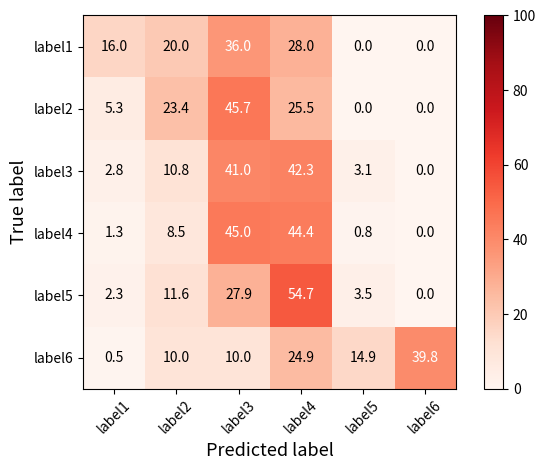

Source code (Python):
import numpy as np
import matplotlib.pyplot as plt
import itertools
import math


class ConfusionMatrix:
    """Plot confusion matrix.

    Examples
    --------
    >>> import numpy as np
    >>> cm = np.array([
                        [10, 3, 4],
                        [0, 9, 2],
                        [3, 2, 10],
                    ])
    >>> classes = ['test1', 'test2', 'test3']
    >>> myCM = ConfusionMat()
    >>> myCM.read_cm(cm, class_list=classes)
    >>> myCM.plot(to_normalize=True)
    """
    # define constant
    THRESHOLD = 0.5

    def __init__(self, cm, class_list=None):
        """Initialize method.

        Args:
            cm (2-dimensional numpy array): A confusion matrix which either of columns or rows are true labels, and the other ones are predicted labels. I recommend you to use confusion_matrix method in scikit-learn.
            class_list (list, optional): A list of label names. If not specified, range(len(cm)) will be used for labels.
        """
        self._cm = cm

        if class_list==None:
            self._classes = range(len(cm))
        elif class_list:
            self._classes = class_list

    @property
    def cm(self):
        return self._cm

    def _normalize_cm(self, cm):
        sums = cm.sum(axis=1)[:, np.newaxis]

        return cm.astype('float') / cm.sum(axis=1)[:, np.newaxis] * 100

    def _calculate_luminance(self, rgb_tuple):
        """Calculate luminance.

        Note:
            Refered to [https://en.wikipedia.org/wiki/Relative_luminance](https://en.wikipedia.org/wiki/Relative_luminance).
        Args:
            rgb_tuple (tuple): A tuple o rgb color (r_value, g_value, b_value).
        """
        return 0.298912 * rgb_tuple[0] + 0.586611 * rgb_tuple[1] + 0.114478 * rgb_tuple[2]

    def plot(self,
                    to_normalize=False,
                    title=None,
                    to_show_colorbar=True,
                    colorbar_label=None,
                    to_show_label=True,
                    cmap=plt.cm.Reds,
                    save_path=None,
                    xlabel='Predicted label',
                    ylabel='True label',
                    text_font_size=10,
                    figsize=None):
        """Plot confusion matrix.

        Args:
            to_normalize (bool, optional): If true, normalize confusion matrix for each row. (default False)
            title (str, optional): If specified, set a title to a figure. If none, title is not set. (default None)
            to_show_colorbar (bool, optional): If true, show colorbar to a figure. (default True)
            colorbar_label (str, optional): If specified, show label next to colorbar. (default None)
            to_show_label (bool, optional): If true, show label in a figure. (default True)
            cmap (matplotlib colormap object, optional): Set colormap. See [matplotlib](https://matplotlib.org/users/colormaps.html) for available colormaps. (default matplotlib.pyplot.cm.Reds)
            save_path (str, optional): If specified, save graph to specified path and not show the graph. (default None)
            xlabel (str, optional): If specified, change xlabel. (default 'Predicted label')
            ylabel (str, optional): If specified, change ylabel.  (default 'True label')
            text_font_size (int, optional): If specified change font size.  (default 10)
            figsize (tuple of shape=(w, h), optional): If specified, change size of a figure to w, h in inches. It changes `figsize` parameter of [matplotlib.figure.Figure](https://matplotlib.org/api/_as_gen/matplotlib.figure.Figure.html#matplotlib-figure-figure). (default None)
        """

        # normalize if to_normalize is True
        if to_normalize:
            cm = self._normalize_cm(self._cm)
        else:
            cm = self._cm

        # set figuresize if specified
        if figsize:
            plt.figure(figsize=figsize)

        plt.imshow(cm, interpolation='nearest', cmap=cmap)

        # set color range when to_normalize is True
        if to_normalize:
            plt.clim(0,100)

        if title:
            plt.title(title, fontsize=15)
        if to_show_colorbar:
            cbar = plt.colorbar()
            if colorbar_label:
                cbar.set_label(colorbar_label)

        labels = np.arange(len(self._classes))
        plt.xticks(labels, self._classes, rotation=45)
        plt.yticks(labels, self._classes)

        plt.xlabel(xlabel, fontsize=13)
        plt.ylabel(ylabel, fontsize=13)

        max_of_cm = cm.max()

        for i, j in itertools.product(range(cm.shape[0]), range(cm.shape[1])):
            if not math.isnan(cm[i, j]):
                if to_normalize:
                    string = r'{:.1f}'.format(cm[i, j])
                else:
                    string = '{}'.format(cm[i, j])

                # get color of this cell
                cell_color = cmap(cm[i, j]/max_of_cm)
                rgb_tuple = (cell_color[0], cell_color[1], cell_color[2])
                # calculate luminance
                luminance = self._calculate_luminance(rgb_tuple)

                # set font color
                if luminance < self.THRESHOLD:
                    color = 'white'
                else:
                    color = 'black'

                # Show label if to_show_label is True
                if to_show_label:
                    plt.text(j, i, string,
                             horizontalalignment="center",
                             verticalalignment="center",
                             color=color,
                             fontsize=text_font_size)

        plt.tight_layout()
        if save_path:
            plt.savefig(save_path, transparent=True)
        else:
            plt.show()


if __name__ == '__main__':
    cm = np.array([
                     [4, 5, 9, 7, 0, 0],
                     [5, 22, 43, 24, 0, 0],
                     [9, 35, 133, 137, 10, 0],
                     [6, 40, 212, 209, 4, 0],
                     [2, 10, 24, 47, 3, 0],
                     [1, 20, 20, 50, 30, 80]
                 ])

    classes = ['label1', 'label2', 'label3', 'label4', 'label5', 'label6']
    plot_cm = ConfusionMatrix(cm, class_list=classes)
    plot_cm.plot(to_normalize=True)
    print(plot_cm.cm)
